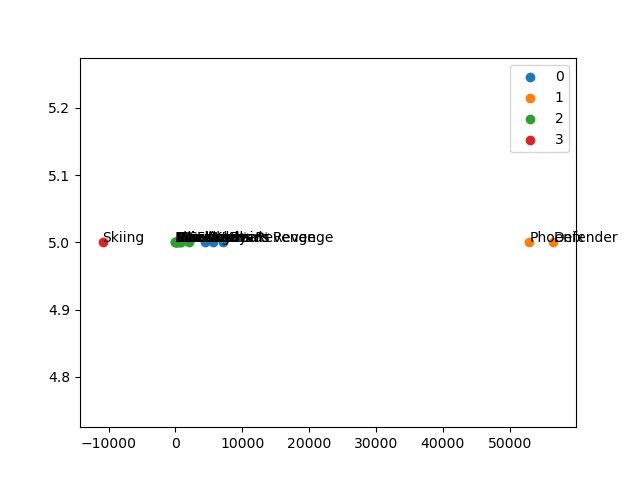

The file beside this chart, header and first rows:
Game, Categories
Alien, 2
Asteroids, 0
Berzerk, 2
Bowling, 2
Defender, 1
Gravitar, 2
Krull, 0
Montezuma's Revenge, 2
Ms. Pacman, 2
Phoenix, 1
Pit Fall, 2
Private Eye**, 2
Skiing, 3
Solaris**, 2
Surround, 2
Yars Revenge, 0
